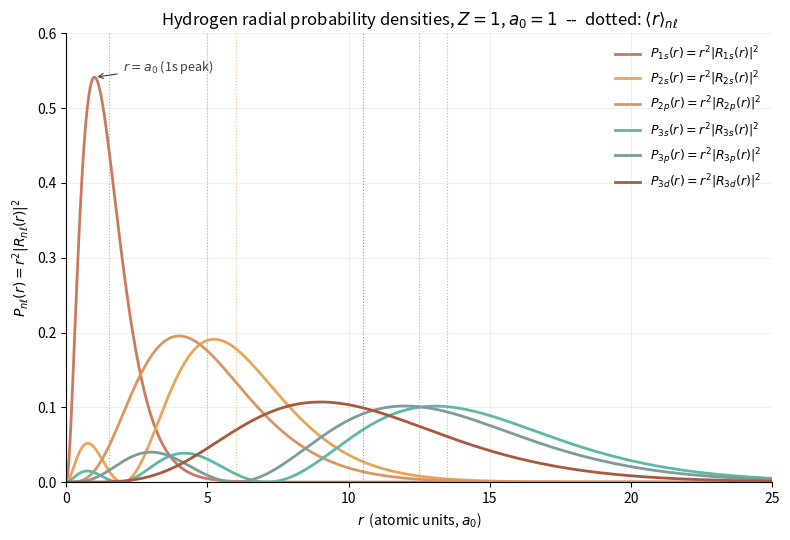

Recreate this plot in Python. (Note: this script raises an exception after producing the figure.)
"""
03-hydrogen-orbitals.py
=======================
Hydrogen radial wavefunctions R_{n,ell}(r) for Z = 1, a_0 = 1,
and the radial probability density

    P_{n,ell}(r)  =  r^2 * |R_{n,ell}(r)|^2

for the six lowest states  1s, 2s, 2p, 3s, 3p, 3d.  The plot
also marks the mean radius

    <r>_{n,ell}  =  a_0 * (3 n^2 - ell (ell + 1)) / 2

expected for each state, and prints a small table comparing the
position of the maximum of P to <r>.

The normalised radial eigenfunctions are (Z = 1, a_0 = 1)

    R_{10}(r) = 2 e^{-r}
    R_{20}(r) = (1/(2 sqrt(2))) (2 - r) e^{-r/2}
    R_{21}(r) = (1/(2 sqrt(6))) r e^{-r/2}
    R_{30}(r) = (2/(81 sqrt(3))) (27 - 18 r + 2 r^2) e^{-r/3}
    R_{31}(r) = (4/(81 sqrt(6))) (6 - r) r e^{-r/3}
    R_{32}(r) = (4/(81 sqrt(30))) r^2 e^{-r/3}

and are coded explicitly below (no scipy.special, to keep the
script fully self-contained and to make the recursion visible).

Why this script lives in chapter 01's python_codes folder:

  - Chapter 01, section 1.10 ("The hydrogen atom") derives these
    eigenfunctions via the radial equation and the u = r R
    substitution.  The script makes the algebra concrete: the
    Laguerre polynomial structure of the analytic solution is
    hidden inside a polynomial, but the output is the same.
  - The 1s peak at r = a_0 is the "book cover" picture of
    quantum mechanics; the script prints the numerical peak
    position for verification.

Dependencies: numpy, matplotlib (headless via Agg).

Run from the repo root:

    python dft_notes/python_codes/chapter_01/03-hydrogen-orbitals.py

Writes its plot to:

    dft_notes/python_codes/chapter_01/plots/03-hydrogen-orbitals.png
"""

import os
import numpy as np
import matplotlib

matplotlib.use("Agg")  # headless -- no display required
import matplotlib.pyplot as plt


# ---------------------------------------------------------------------------
# Closed-form radial eigenfunctions
# ---------------------------------------------------------------------------
# We hard-code the six lowest (n, ell) pairs.  Each R_{n,ell} is
# normalised so that int_0^infty |R_{n,ell}|^2 r^2 dr = 1, i.e.
# R_{n,ell} * Y_l^m is normalised to unity in 3D.
_R_FUNCS = {
    (1, 0): lambda r: 2.0 * np.exp(-r),
    (2, 0): lambda r: (1.0 / (2.0 * np.sqrt(2.0))) * (2.0 - r) * np.exp(-r / 2.0),
    (2, 1): lambda r: (1.0 / (2.0 * np.sqrt(6.0))) * r * np.exp(-r / 2.0),
    (3, 0): lambda r: (
        2.0 / (81.0 * np.sqrt(3.0)) * (27.0 - 18.0 * r + 2.0 * r**2) * np.exp(-r / 3.0)
    ),
    (3, 1): lambda r: (4.0 / (81.0 * np.sqrt(6.0)) * (6.0 - r) * r * np.exp(-r / 3.0)),
    (3, 2): lambda r: (4.0 / (81.0 * np.sqrt(30.0)) * r**2 * np.exp(-r / 3.0)),
}

# Pretty-print labels.
_LABELS = {
    (1, 0): "1s",
    (2, 0): "2s",
    (2, 1): "2p",
    (3, 0): "3s",
    (3, 1): "3p",
    (3, 2): "3d",
}

# Colour per state (consistent ordering for the legend).
_COLOURS = {
    "1s": "#cc785c",  # coral
    "2s": "#e8a55a",  # amber
    "2p": "#d99664",  # peach
    "3s": "#5db8a6",  # teal
    "3p": "#7c9b9a",  # muted teal
    "3d": "#a9583e",  # coral, active
}


def R_nl(n: int, ell: int, r: np.ndarray) -> np.ndarray:
    """Normalised hydrogen radial eigenfunction R_{n,ell}(r)."""
    return _R_FUNCS[(n, ell)](r)


def mean_radius(n: int, ell: int) -> float:
    """<r>_{n,ell} = a_0 * (3 n^2 - ell (ell + 1)) / 2, with a_0 = 1."""
    return (3.0 * n * n - ell * (ell + 1.0)) / 2.0


# ---------------------------------------------------------------------------
# Main
# ---------------------------------------------------------------------------
def main() -> None:
    STATES = [(1, 0), (2, 0), (2, 1), (3, 0), (3, 1), (3, 2)]

    # --- Radial grid -------------------------------------------------
    # Avoid r = 0 exactly because r^2 R^2 -> 0 there for ell = 0
    # but the figure is more readable if we sample on a dense
    # grid.  30 a_0 is well past the last node of the 3d
    # eigenfunction (which is the slowest to decay).
    r = np.linspace(0.0, 30.0, 1201)

    # --- Print a small table -----------------------------------------
    print("Hydrogen radial eigenfunctions,  Z = 1,  a_0 = 1")
    print("=" * 64)
    print(f"  state   n   ell   E_n (E_h)       <r>  =  a_0 * (3n^2 - l(l+1)) / 2")
    for n, ell in STATES:
        E = -1.0 / (2.0 * n * n)
        mean_r = mean_radius(n, ell)
        print(
            f"  {(_LABELS[(n, ell)]):>3s}    {n}    {ell}    "
            f"{E:+.6f}      {mean_r:6.3f} a_0"
        )

    # --- Verify the 1s peak position ---------------------------------
    # R_{10} = 2 e^{-r}, so P_{10}(r) = r^2 * 4 e^{-2r}.
    # dP/dr = 8r e^{-2r} (1 - r)  =>  peak at r = a_0 = 1.
    r_peak_1s_analytic = 1.0
    r_dense = np.linspace(0.0, 5.0, 5001)
    P_1s_dense = r_dense**2 * R_nl(1, 0, r_dense) ** 2
    r_peak_1s_numeric = float(r_dense[np.argmax(P_1s_dense)])
    print(
        f"\n  1s peak:  analytic = {r_peak_1s_analytic:.6f} a_0,  "
        f"numeric = {r_peak_1s_numeric:.6f} a_0,  "
        f"|delta| = {abs(r_peak_1s_numeric - r_peak_1s_analytic):.2e} a_0"
    )

    # --- Plot the radial probability densities -----------------------
    fig, ax = plt.subplots(figsize=(8, 5.5))

    for n, ell in STATES:
        R = R_nl(n, ell, r)
        P = r**2 * R**2
        label = _LABELS[(n, ell)]
        ax.plot(
            r,
            P,
            color=_COLOURS[label],
            linewidth=2.0,
            label=rf"$P_{{{label}}}(r) = r^2 |R_{{{label}}}(r)|^2$",
        )
        # Mark the analytic mean radius.
        mean_r = mean_radius(n, ell)
        ax.axvline(
            mean_r,
            color=_COLOURS[label],
            linewidth=0.8,
            linestyle=":",
            alpha=0.7,
        )

    # Annotate the 1s peak explicitly, since it is the
    # "textbook" check.
    ax.annotate(
        rf"$r = a_0$ (1s peak)",
        xy=(1.0, 1.0 * (2.0 * np.exp(-1.0)) ** 2),
        xytext=(2.0, 0.55),
        arrowprops={"arrowstyle": "->", "color": "#3d3d3a", "lw": 0.8},
        fontsize=9,
        color="#3d3d3a",
    )

    ax.set_xlabel(r"$r$  (atomic units, $a_0$)")
    ax.set_ylabel(r"$P_{n\ell}(r) = r^2 |R_{n\ell}(r)|^2$")
    ax.set_title(
        "Hydrogen radial probability densities, "
        r"$Z = 1$, $a_0 = 1$  --  dotted: $\langle r \rangle_{n\ell}$"
    )
    ax.set_xlim(0.0, 25.0)
    ax.set_ylim(0.0, 0.6)
    ax.grid(True, alpha=0.2)
    ax.legend(loc="upper right", frameon=False, fontsize=9)
    for spine in ("top", "right"):
        ax.spines[spine].set_visible(False)

    fig.tight_layout()

    # --- Write the plot ---------------------------------------------
    here = os.path.dirname(os.path.abspath(__file__))
    plots_dir = os.path.join(here, "plots")
    os.makedirs(plots_dir, exist_ok=True)
    out = os.path.join(plots_dir, "03-hydrogen-orbitals.png")
    fig.savefig(out, dpi=120, bbox_inches="tight")
    plt.close(fig)
    print(f"\nWrote {out}")


if __name__ == "__main__":
    main()
